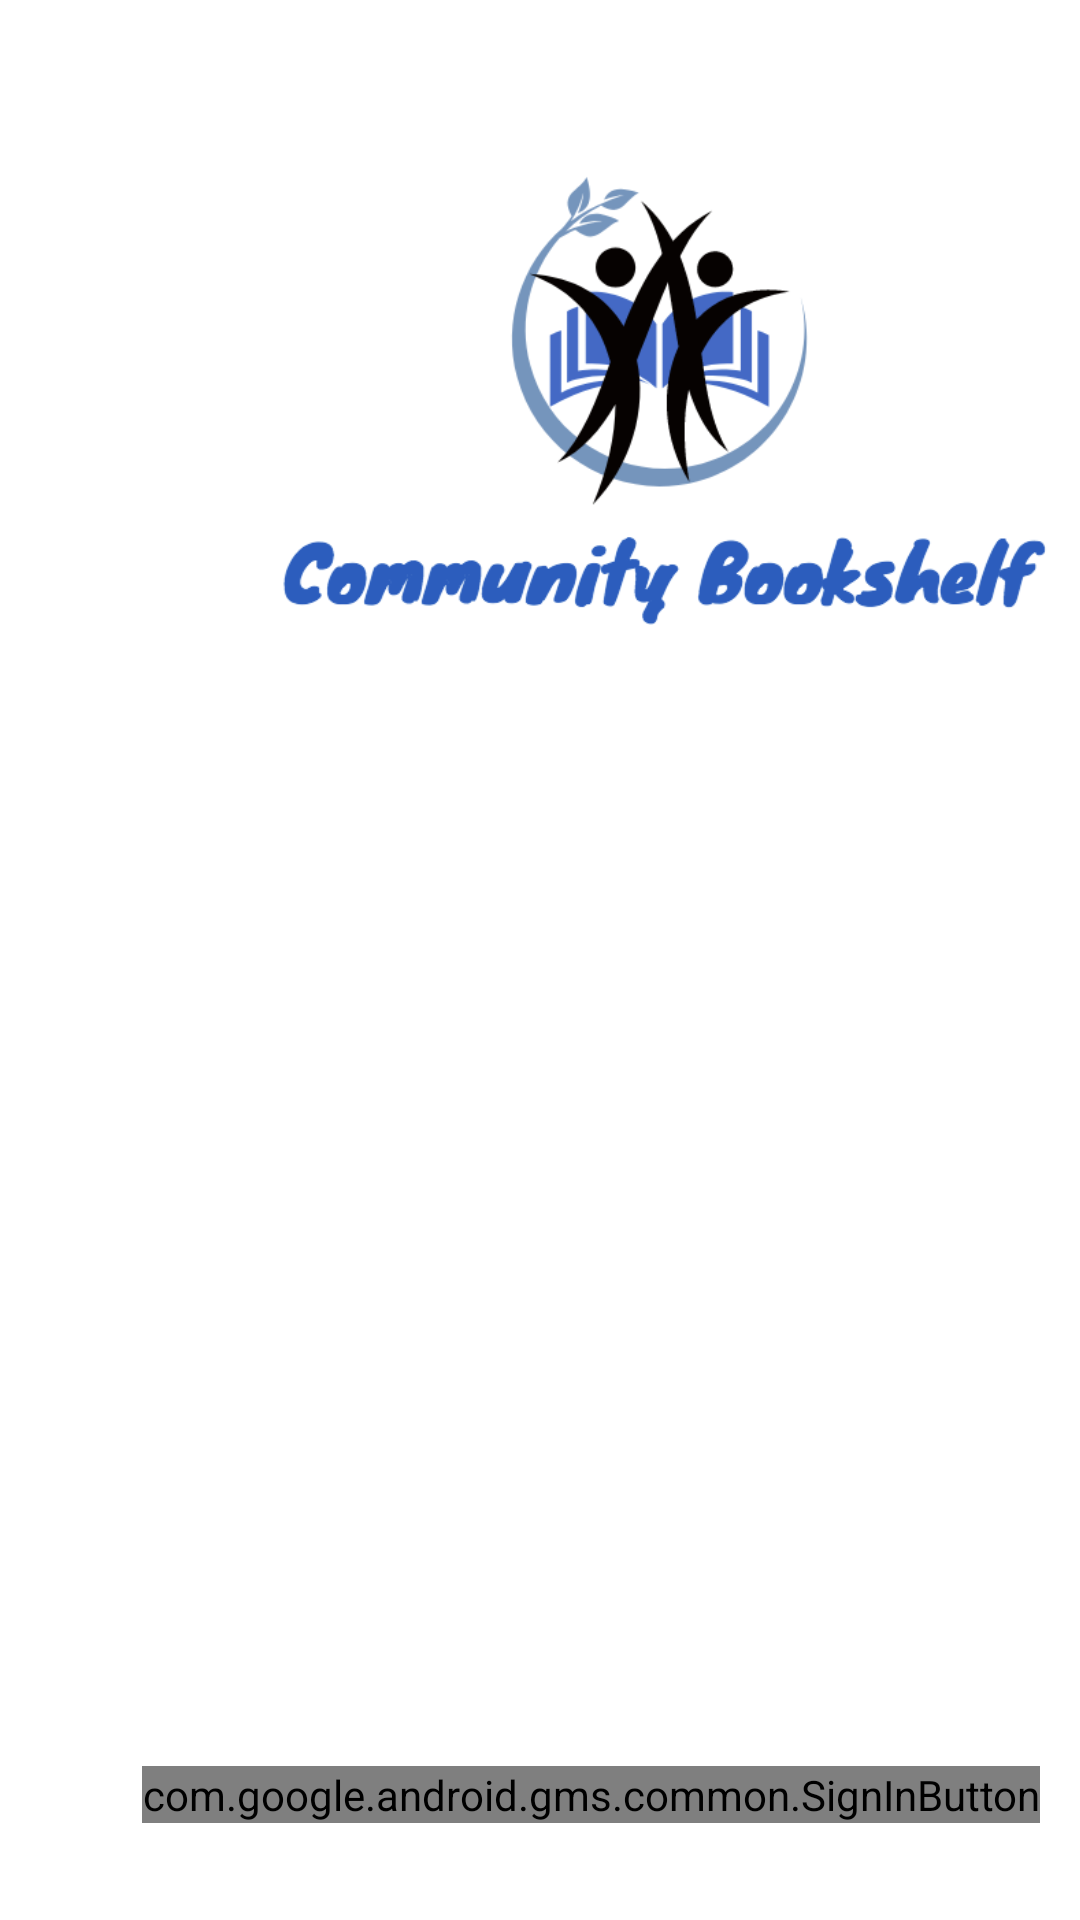

The Android layout XML behind this screen, and the referenced resources:
<!-- AndroidManifest.xml: application theme AppTheme -->
<!-- res/layout/activity_main_screen.xml -->
<android.support.constraint.ConstraintLayout xmlns:android="http://schemas.android.com/apk/res/android"
    xmlns:app="http://schemas.android.com/apk/res-auto"
    xmlns:tools="http://schemas.android.com/tools"
    android:id="@+id/scrollView2"
    android:layout_width="match_parent"
    android:layout_height="match_parent"
    android:background="#ffffff"
    tools:context="com.google.android.gms.samples.vision.barcodereader.MainScreenActivity">


    <android.support.constraint.ConstraintLayout xmlns:card_view="http://schemas.android.com/apk/res-auto"
        android:id="@+id/google_sign_in_card"
        android:layout_width="362dp"
        android:layout_height="0dp"
        android:layout_marginBottom="7dp"
        android:layout_marginEnd="16dp"
        android:layout_marginStart="16dp"
        android:layout_marginTop="7dp"
        card_view:cardCornerRadius="4dp"
        card_view:cardUseCompatPadding="true"
        card_view:contentPadding="10dp"
        card_view:layout_constraintBottom_toBottomOf="parent"
        card_view:layout_constraintEnd_toEndOf="parent"
        card_view:layout_constraintHorizontal_bias="0.0"
        card_view:layout_constraintStart_toStartOf="parent"
        card_view:layout_constraintTop_toTopOf="parent"
        card_view:layout_constraintVertical_bias="1.0">


        <com.google.android.gms.common.SignInButton
            android:id="@+id/button_google_sign_in"
            android:layout_width="wrap_content"
            android:layout_height="wrap_content"
            android:layout_marginBottom="25dp"
            android:layout_marginEnd="8dp"
            android:layout_marginStart="8dp"
            android:layout_marginTop="8dp"
            card_view:layout_constraintBottom_toBottomOf="parent"
            card_view:layout_constraintEnd_toEndOf="parent"
            card_view:layout_constraintHorizontal_bias="0.502"
            card_view:layout_constraintStart_toStartOf="parent"
            card_view:layout_constraintTop_toBottomOf="@+id/imageView2"
            card_view:layout_constraintVertical_bias="0.987" />

        <ImageView
            android:id="@+id/imageView2"
            android:layout_width="408dp"
            android:layout_height="551dp"
            android:adjustViewBounds="false"
            android:cropToPadding="true"
            android:scaleType="fitStart"
            app:srcCompat="@drawable/logo_community_book_shelf"
            card_view:layout_constraintStart_toStartOf="parent"
            tools:layout_editor_absoluteY="2dp" />

        <TextView
            android:id="@+id/text_google_status"
            android:layout_width="wrap_content"
            android:layout_height="wrap_content" />


    </android.support.constraint.ConstraintLayout>


</android.support.constraint.ConstraintLayout>
<!-- resources referenced by this layout -->
<resources>
  <!-- drawable logo_community_book_shelf: png bitmap (drawable, 56611 bytes) -->
  <style name="AppTheme" parent="Theme.AppCompat.Light.DarkActionBar">
  
          
          <item name="android:colorPrimary">@color/theme_dialer_primary</item>
          <item name="android:colorPrimaryDark">@color/theme_dialer_high</item>
          <item name="android:colorAccent">@color/theme_dialer_accent</item>
          <item name="android:navigationBarColor">@color/theme_dialer_primary</item>
          <item name="android:textColor">@color/black</item>
          
  
          
          <item name="android:windowContentTransitions">true</item>
          <item name="android:windowAllowEnterTransitionOverlap">true</item>
          <item name="android:windowAllowReturnTransitionOverlap">true</item>
          <item name="drawerArrowStyle">@style/DrawerArrowStyle</item>
      </style>
  <color name="theme_dialer_primary">#0288D1</color>
  <color name="theme_dialer_high">#0277BD</color>
  <color name="theme_dialer_accent">#FFF</color>
  <color name="black">#000000</color>
  <style name="DrawerArrowStyle" parent="Widget.AppCompat.DrawerArrowToggle">
          <item name="spinBars">true</item>
          <item name="color">@android:color/white</item>
      </style>
</resources>
